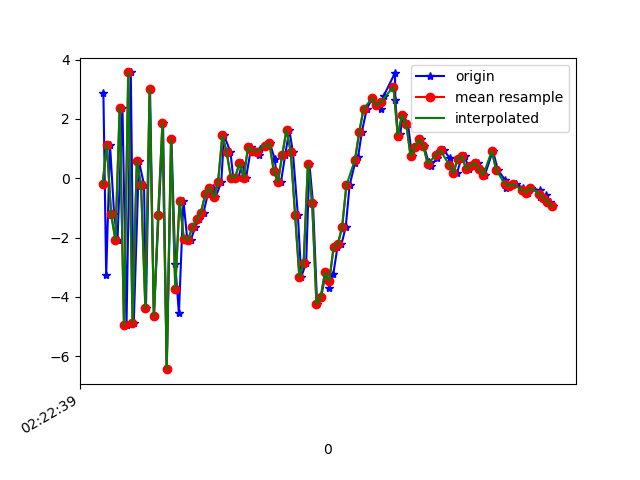

Source data for this figure (header and first rows):
1617762159124, 457795761517137, 2.8657515, 0.1827116, -3.9959912
1617762159137, 457795780747907, -3.269, -1.342, 6.043
1617762159155, 457795799978677, 1.128, -0.2998, -6.861
1617762159174, 457795819209447, -1.195, -0.7953, 7.886
1617762159190, 457795838440217, -2.085, -0.3864, -8.112
1617762159213, 457795857670987, 2.387, 0.2326, 7.014
1617762159232, 457795876901757, -4.957, -1.375, -4.419
1617762159252, 457795896132527, 3.569, 0.008545, 0.8831
1617762159266, 457795915363297, -4.868, -0.8138, 3.152
1617762159290, 457795934594067, 0.5795, 0.2321, -6.895
1617762159314, 457795953824837, -0.2174, -0.08801, 7.806
1617762159323, 457795973055607, -4.368, -1.129, -5.727
1617762159342, 457795992286377, 3.001, 0.4046, 0.9385
1617762159360, 457796011517147, -4.657, -0.6676, 4.214
1617762159382, 457796030747917, -1.23, 0.2973, -7.852
1617762159403, 457796049978687, 1.878, 2.115, 5.854
1617762159420, 457796069209457, -6.434, 3.15, -3.359
1617762159442, 457796088440227, 1.325, 4.429, -4.439
1617762159460, 457796107670997, -2.902, 1.588, 8.123
1617762159477, 457796126901767, -4.556, 0.8702, 2.643
1617762159498, 457796146132537, -0.7561, 2.046, 2.221
1617762159516, 457796165363307, -2.042, 2.613, 0.3501
1617762159533, 457796184594077, -2.066, 1.365, 0.777
1617762159553, 457796203824847, -1.65, 0.02412, 1.266
1617762159571, 457796223055617, -1.384, 0.2543, 0.6129
1617762159592, 457796242286387, -1.155, 0.2076, 0.1552
1617762159612, 457796261517157, -0.5431, -0.7373, 0.1235
1617762159635, 457796280747927, -0.3102, -1.478, 0.1459
1617762159648, 457796299978697, -0.6436, -1.185, -0.4981
1617762159675, 457796319209467, -0.1314, -1.676, -1.163
1617762159688, 457796338440237, 1.448, -2.979, -0.4663
1617762159718, 457796357671007, 0.8887, -1.894, -0.2134
1617762159731, 457796376901777, 0.02051, -0.8154, -0.8386
1617762159756, 457796396132547, 0.02398, -0.6144, -1.208
1617762159772, 457796415363317, 0.5161, -0.7106, -1.453
1617762159791, 457796434594087, 0.02439, 0.1412, -2.006
1617762159815, 457796453824857, 1.05, 0.08465, -2.465
1617762159830, 457796473055627, 0.9272, -0.2637, -2.71
1617762159853, 457796492409022, 0.8015, 0.6176, -3.474
1617762159857, 457796511639792, 1.003, 1.042, -4.219
1617762159888, 457796530870562, 1.104, 0.8381, -4.243
1617762159902, 457796550101332, 1.186, 0.7121, -3.64
1617762159925, 457796569332102, 0.6505, 0.1612, -3.774
1617762159937, 457796588562872, -0.1399, 0.4808, -3.019
1617762159954, 457796607793642, -0.1288, 1.276, -1.243
1617762159974, 457796627024412, 0.7887, 1.106, -1.882
1617762159993, 457796646255182, 1.639, -0.8404, -4.226
1617762160010, 457796665485952, 0.8796, -2.803, -6.765
1617762160033, 457796684716722, -1.23, -2.626, -6.248
1617762160049, 457796703947492, -3.322, 0.03536, -2.481
1617762160072, 457796723178262, -2.844, 0.8781, -1.444
1617762160087, 457796742409032, 0.4877, -0.563, -0.7197
1617762160104, 457796761639802, -0.8429, -3.653, 0.1093
1617762160123, 457796780870572, -4.252, -2.115, 5.018
1617762160142, 457796800101342, -3.998, 3.381, 6.138
1617762160164, 457796819332112, -3.164, 8.419, 5.706
1617762160181, 457796838562882, -3.71, 8.3, 5.395
1617762160199, 457796857793652, -3.219, 7.101, 4.851
1617762160218, 457796877024422, -2.33, 7.194, 4.922
1617762160237, 457796896255192, -2.224, 7.074, 4.437
1617762160257, 457796915485962, -1.637, 5.77, 3.564
... 50 more rows
